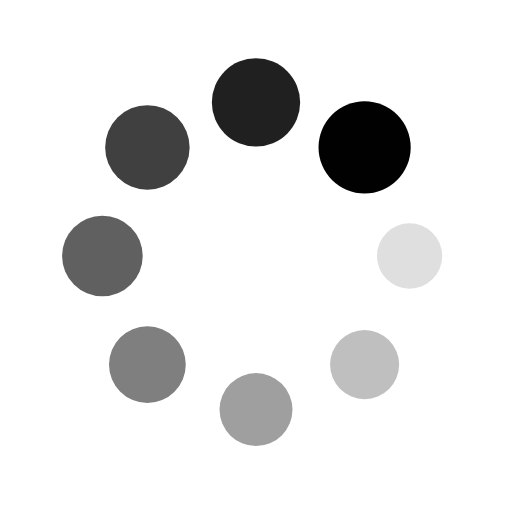
t = 0.00 s
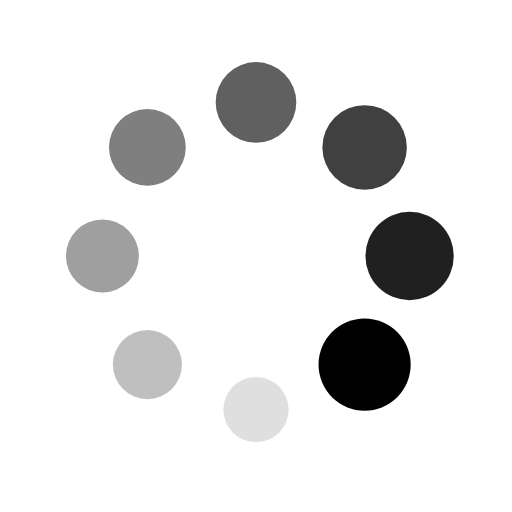
t = 0.25 s
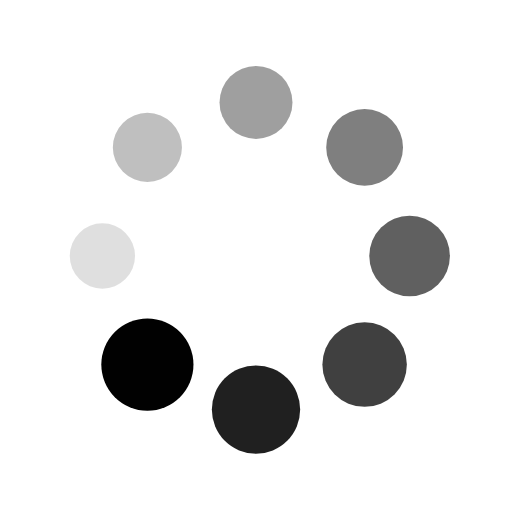
t = 0.50 s
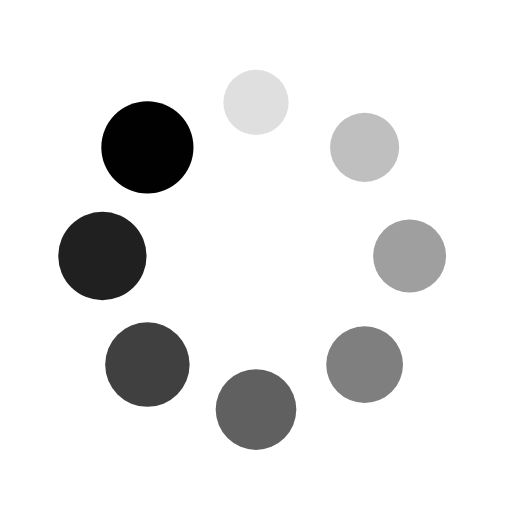
t = 0.75 s

The animated SVG that drew these frames (rendered in a browser with its animation timeline set to each time). Animation: 16 SMIL elements (animate=8,animateTransform=8); one cycle of 1.00 s, repeats indefinitely.

<svg xmlns="http://www.w3.org/2000/svg" xmlns:xlink="http://www.w3.org/1999/xlink" style="margin: auto; background: transparent; display: block;" width="200px" height="200px" viewBox="0 0 100 100" preserveAspectRatio="xMidYMid">
<g transform="translate(80,50)">
<g transform="rotate(0)">
<circle cx="0" cy="0" r="6" fill="#010101" fill-opacity="1">
  <animateTransform attributeName="transform" type="scale" begin="-0.875s" values="1.5 1.5;1 1" keyTimes="0;1" dur="1s" repeatCount="indefinite"></animateTransform>
  <animate attributeName="fill-opacity" keyTimes="0;1" dur="1s" repeatCount="indefinite" values="1;0" begin="-0.875s"></animate>
</circle>
</g>
</g><g transform="translate(71.21320343559643,71.21320343559643)">
<g transform="rotate(45)">
<circle cx="0" cy="0" r="6" fill="#010101" fill-opacity="0.875">
  <animateTransform attributeName="transform" type="scale" begin="-0.75s" values="1.5 1.5;1 1" keyTimes="0;1" dur="1s" repeatCount="indefinite"></animateTransform>
  <animate attributeName="fill-opacity" keyTimes="0;1" dur="1s" repeatCount="indefinite" values="1;0" begin="-0.75s"></animate>
</circle>
</g>
</g><g transform="translate(50,80)">
<g transform="rotate(90)">
<circle cx="0" cy="0" r="6" fill="#010101" fill-opacity="0.75">
  <animateTransform attributeName="transform" type="scale" begin="-0.625s" values="1.5 1.5;1 1" keyTimes="0;1" dur="1s" repeatCount="indefinite"></animateTransform>
  <animate attributeName="fill-opacity" keyTimes="0;1" dur="1s" repeatCount="indefinite" values="1;0" begin="-0.625s"></animate>
</circle>
</g>
</g><g transform="translate(28.786796564403577,71.21320343559643)">
<g transform="rotate(135)">
<circle cx="0" cy="0" r="6" fill="#010101" fill-opacity="0.625">
  <animateTransform attributeName="transform" type="scale" begin="-0.5s" values="1.5 1.5;1 1" keyTimes="0;1" dur="1s" repeatCount="indefinite"></animateTransform>
  <animate attributeName="fill-opacity" keyTimes="0;1" dur="1s" repeatCount="indefinite" values="1;0" begin="-0.5s"></animate>
</circle>
</g>
</g><g transform="translate(20,50.00000000000001)">
<g transform="rotate(180)">
<circle cx="0" cy="0" r="6" fill="#010101" fill-opacity="0.5">
  <animateTransform attributeName="transform" type="scale" begin="-0.375s" values="1.5 1.5;1 1" keyTimes="0;1" dur="1s" repeatCount="indefinite"></animateTransform>
  <animate attributeName="fill-opacity" keyTimes="0;1" dur="1s" repeatCount="indefinite" values="1;0" begin="-0.375s"></animate>
</circle>
</g>
</g><g transform="translate(28.78679656440357,28.786796564403577)">
<g transform="rotate(225)">
<circle cx="0" cy="0" r="6" fill="#010101" fill-opacity="0.375">
  <animateTransform attributeName="transform" type="scale" begin="-0.25s" values="1.5 1.5;1 1" keyTimes="0;1" dur="1s" repeatCount="indefinite"></animateTransform>
  <animate attributeName="fill-opacity" keyTimes="0;1" dur="1s" repeatCount="indefinite" values="1;0" begin="-0.25s"></animate>
</circle>
</g>
</g><g transform="translate(49.99999999999999,20)">
<g transform="rotate(270)">
<circle cx="0" cy="0" r="6" fill="#010101" fill-opacity="0.25">
  <animateTransform attributeName="transform" type="scale" begin="-0.125s" values="1.5 1.5;1 1" keyTimes="0;1" dur="1s" repeatCount="indefinite"></animateTransform>
  <animate attributeName="fill-opacity" keyTimes="0;1" dur="1s" repeatCount="indefinite" values="1;0" begin="-0.125s"></animate>
</circle>
</g>
</g><g transform="translate(71.21320343559643,28.78679656440357)">
<g transform="rotate(315)">
<circle cx="0" cy="0" r="6" fill="#010101" fill-opacity="0.125">
  <animateTransform attributeName="transform" type="scale" begin="0s" values="1.5 1.5;1 1" keyTimes="0;1" dur="1s" repeatCount="indefinite"></animateTransform>
  <animate attributeName="fill-opacity" keyTimes="0;1" dur="1s" repeatCount="indefinite" values="1;0" begin="0s"></animate>
</circle>
</g>
</g>
</svg>
